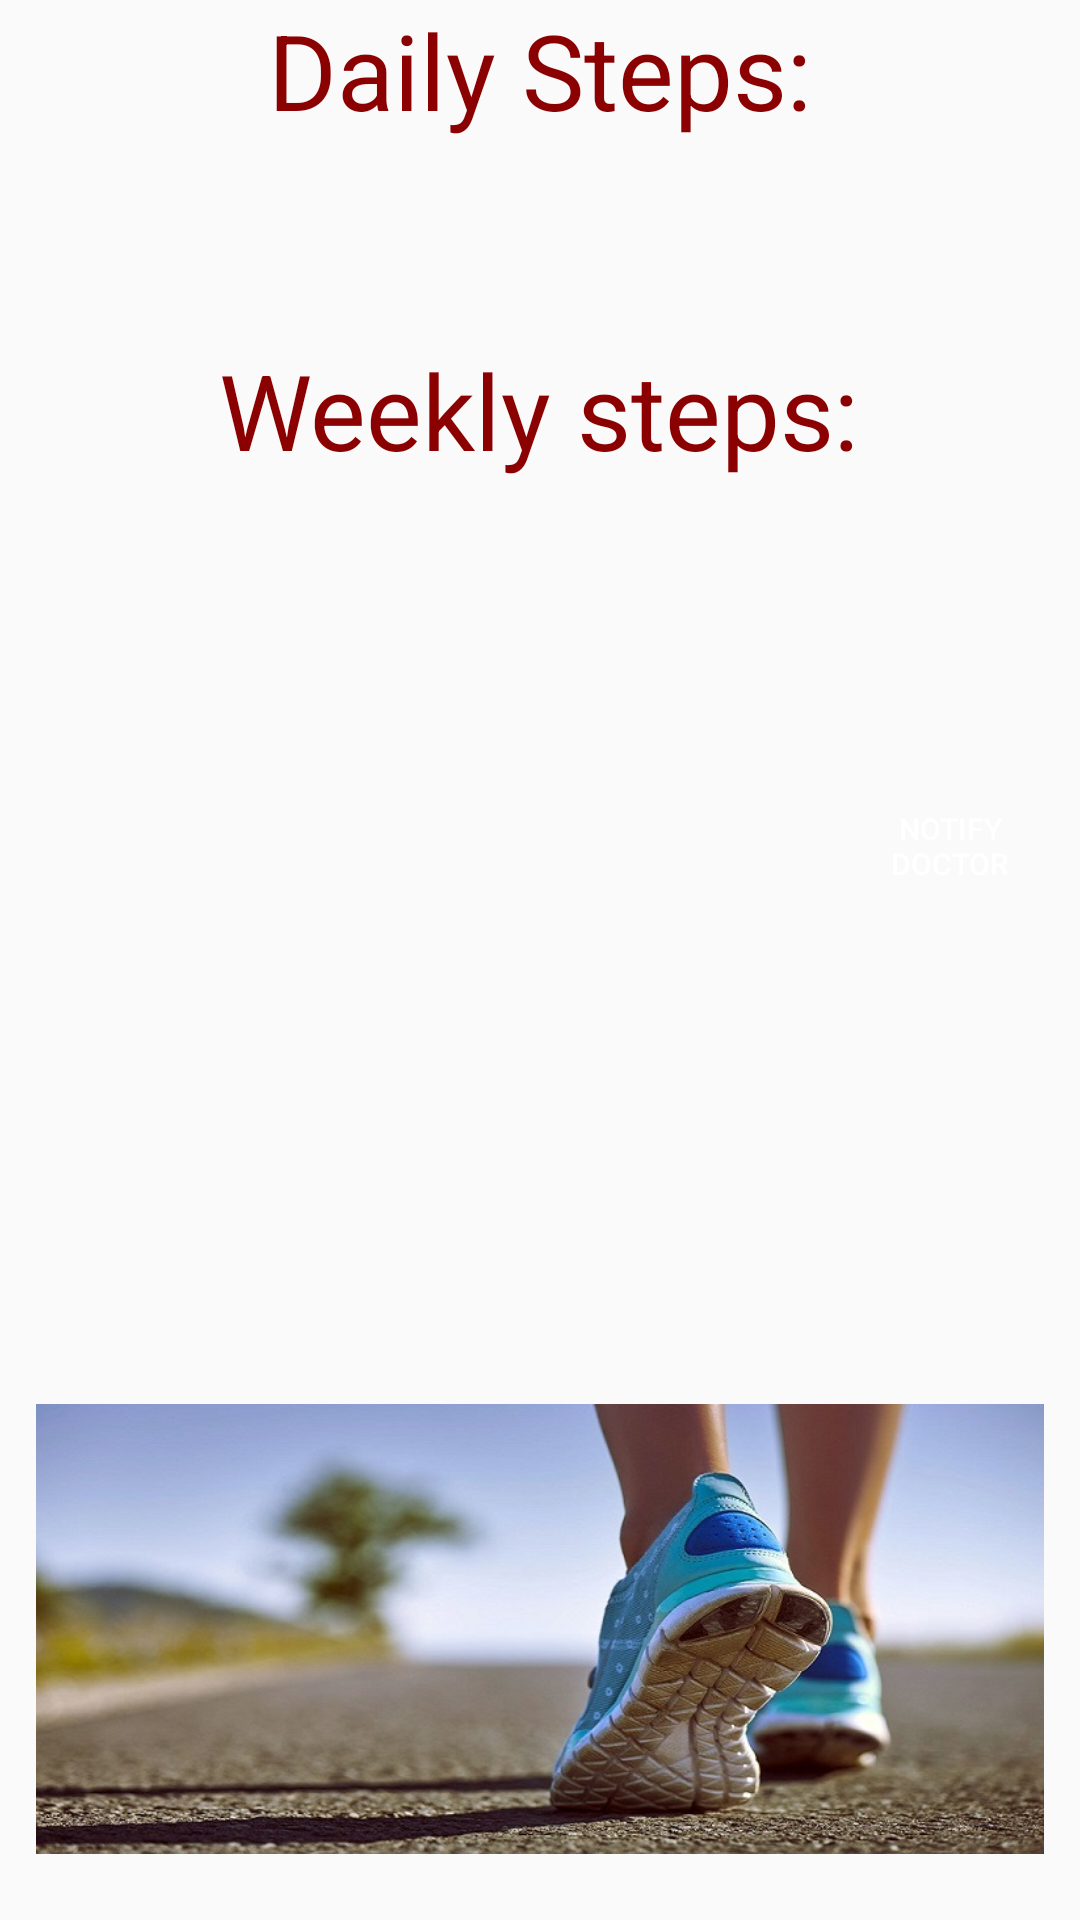

Write the Android layout XML for this screen, with the resource values it uses.
<!-- AndroidManifest.xml: application theme Theme.AppCompat.Light.NoActionBar -->
<!-- res/layout/fragment_step.xml -->
<?xml version="1.0" encoding="utf-8"?>
<RelativeLayout xmlns:android="http://schemas.android.com/apk/res/android"
    xmlns:app="http://schemas.android.com/apk/res-auto"
    android:orientation="vertical"
    android:layout_width="match_parent"
    android:layout_height="match_parent">

    <TextView
        android:layout_below="@+id/t1"
        android:textSize="50dp"
        android:layout_width="wrap_content"
        android:layout_height="wrap_content"
        android:layout_centerHorizontal="true"
        android:id="@+id/textView" />


    <TextView
        android:id="@+id/t2"
        android:text="Weekly steps:"
        android:textSize="35dp"
        android:layout_below="@+id/textView"
        android:layout_width="wrap_content"
        android:layout_height="wrap_content"
        android:layout_centerHorizontal="true"
        android:textColor="@color/dark_red"/>
    <TextView
        android:layout_below="@+id/t2"
        android:textSize="50dp"
        android:layout_width="wrap_content"
        android:layout_height="wrap_content"
        android:layout_centerHorizontal="true"
        android:id="@+id/textView2"
        />
    <TextView
        android:layout_above="@+id/week_win"
        android:textSize="25dp"
        android:text="Congratulations! You Met Your Daily Goal!!"
        android:layout_width="wrap_content"
        android:layout_height="wrap_content"
        android:layout_centerHorizontal="true"
        android:id="@+id/day_win"
        android:visibility="invisible"

        />
    <TextView
        android:layout_above="@+id/imageView"
        android:textSize="25dp"
        android:text="Congratulations! You Met Your Weekly Goal!"
        android:layout_width="wrap_content"
        android:layout_height="wrap_content"
        android:layout_centerHorizontal="true"
        android:id="@+id/week_win"
        android:paddingBottom="10dp"
        android:visibility="invisible"
        />

    <ImageView
        android:layout_width="match_parent"
        android:layout_height="150dp"
        app:srcCompat="@drawable/running"
        android:id="@+id/imageView"
        android:scaleType="centerCrop"
        android:layout_alignParentBottom="true"
        android:layout_alignParentLeft="true"
        android:layout_alignParentStart="true"
        android:layout_marginBottom="22dp"
        android:layout_marginLeft="12dp"
        android:layout_marginRight="12dp"/>

    <TextView
        android:id="@+id/t1"
        android:text="Daily Steps:"
        android:textSize="35dp"
        android:layout_width="wrap_content"
        android:layout_height="wrap_content"
        android:textColor="@color/dark_red"
        android:layout_alignParentTop="true"
        android:layout_centerHorizontal="true" />

    <Button
        android:id="@+id/btn_daily"
        android:text="Notify Doctor"
        android:textSize="10dp"
        android:layout_width="60dp"
        android:layout_height="60dp"
        android:background="@drawable/bg_circle"
        android:textColor="@color/White"
        android:layout_above="@+id/day_win"
        android:layout_toRightOf="@+id/t2"
        android:layout_toEndOf="@+id/t2"
        android:layout_marginBottom="20dp" />


</RelativeLayout>
<!-- resources referenced by this layout -->
<resources>
  <color name="White">#FFFFFF</color>
  <color name="dark_red">#8b0000</color>
  <!-- drawable running: jpg bitmap (drawable, 80524 bytes) -->
</resources>
